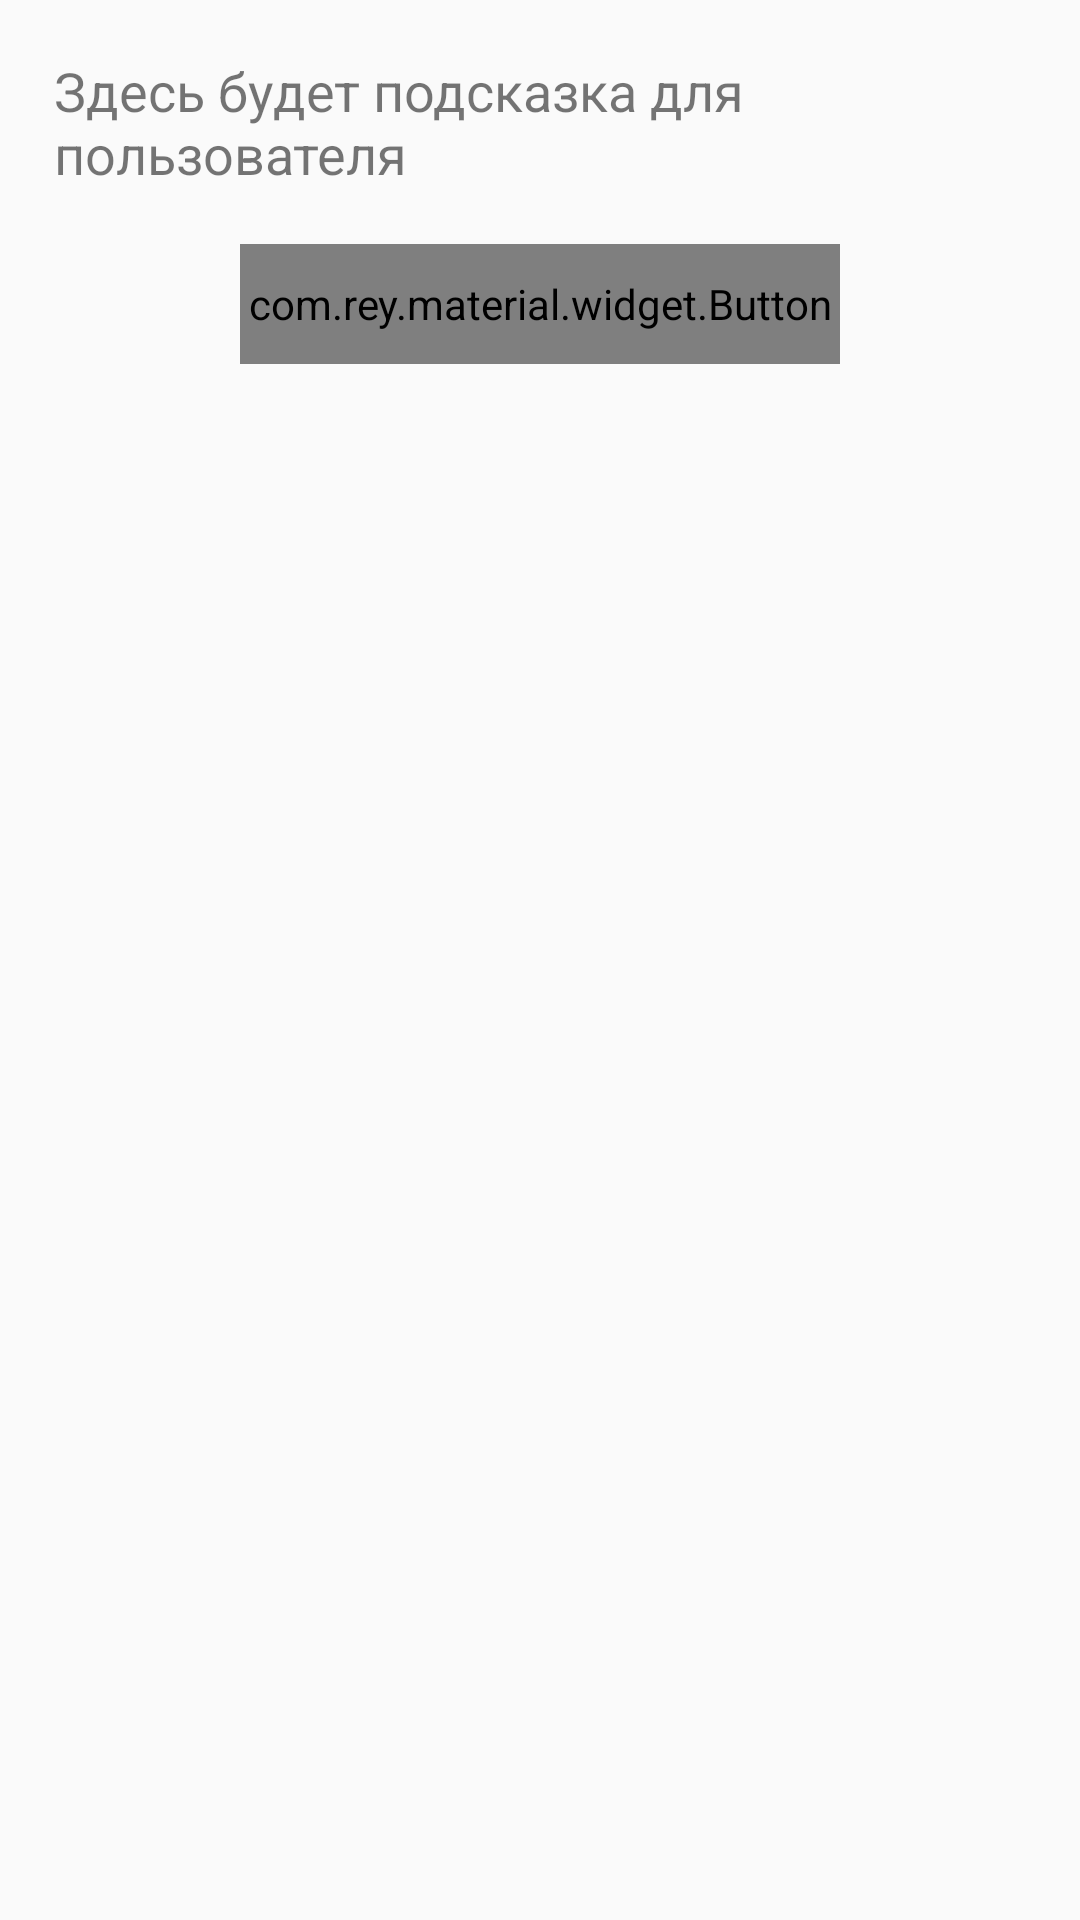

Write the Android layout XML for this screen, with the resource values it uses.
<!-- AndroidManifest.xml: application theme AppTheme -->
<!-- res/layout/dialog_choose_answer.xml -->
<?xml version="1.0" encoding="utf-8"?>
<LinearLayout xmlns:android="http://schemas.android.com/apk/res/android"
    xmlns:app="http://schemas.android.com/apk/res-auto"
    android:id="@+id/root_view"
    android:layout_width="match_parent"
    android:layout_height="wrap_content"
    android:orientation="vertical"
    android:padding="18dp">

    <TextView
        android:id="@+id/tv_hint"
        android:layout_width="wrap_content"
        android:layout_height="wrap_content"
        android:text="Здесь будет подсказка для пользователя"
        android:textColor="@color/md_dark_primary_text"
        android:textSize="18sp" />

    <com.rey.material.widget.Button
        android:id="@+id/btn_next"
        style="@style/MaterialButtonTransparent"
        android:layout_width="200dp"
        android:layout_height="40dp"
        android:layout_gravity="center"
        android:layout_marginEnd="36dp"
        android:layout_marginStart="36dp"
        android:layout_marginTop="18dp"
        android:text="Следующий вопрос"
        android:textColor="@color/md_dark_primary_text" />
</LinearLayout>
<!-- resources referenced by this layout -->
<resources>
  <style name="MaterialButtonTransparent" parent="Material.Drawable.Ripple.Touch">
          <item name="android:background">@android:color/transparent</item>
          <item name="android:textColor">@color/md_light_primary_text</item>
          <item name="rd_enable">true</item>
      </style>
  <style name="AppTheme" parent="Theme.AppCompat.Light.NoActionBar">
          <item name="colorPrimary">@color/colorPrimary</item>
          <item name="colorPrimaryDark">@color/colorPrimaryDark</item>
          <item name="colorAccent">@color/colorAccent</item>
  
          <item name="android:spinnerStyle">@style/Spinner</item>
      </style>
  <color name="colorPrimary">#2d7dc2</color>
  <color name="colorPrimaryDark">#1e6198</color>
  <color name="colorAccent">#00881e</color>
  <style name="Spinner" parent="Base.Widget.AppCompat.Spinner">
          <item name="popupTheme">@style/AppTheme.PopupTheme</item>
      </style>
  <style name="AppTheme.PopupTheme" parent="@style/ThemeOverlay.AppCompat.Light">
          
      </style>
</resources>
